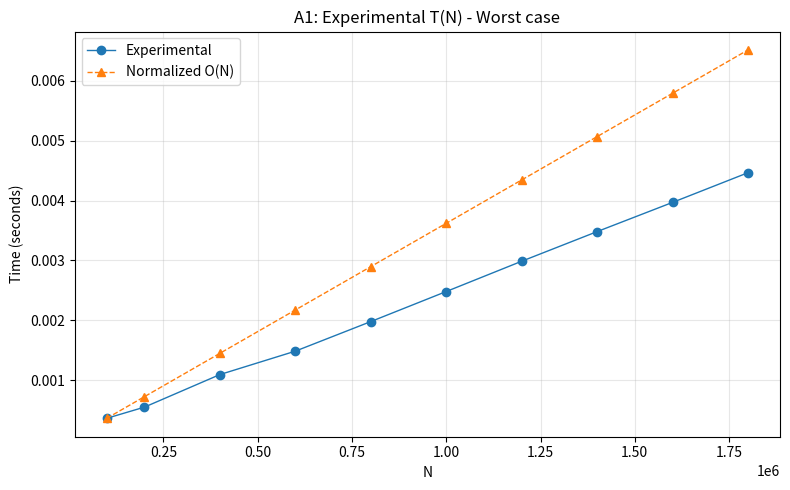

Recreate this plot in Python.
import os
import numpy as np
import matplotlib.pyplot as plt

N = [100000,200000,400000,600000,800000,1000000,1200000,1400000,1600000,1800000]
T = [0.000362,0.000549,0.001093,0.001484,0.001978,0.002480,0.002986,0.003481,0.003969,0.004465]

os.makedirs('static', exist_ok=True)

plt.figure(figsize=(8,5))
plt.plot(N, T, marker='o', linewidth=1)
plt.xlabel('N')
plt.ylabel('Time (seconds)')
plt.title('A1: Experimental T(N) - Worst case')
plt.grid(True, alpha=0.3)
plt.ticklabel_format(style='scientific', axis='x', scilimits=(0,0))

O_N = np.array(N) / N[0] * T[0]
plt.plot(N, O_N, marker='^', linewidth=1, linestyle='--')
plt.legend(['Experimental', 'Normalized O(N)'])
outfile = 'static/A1.graph.png'
plt.tight_layout()
plt.savefig(outfile, dpi=300, bbox_inches='tight')
